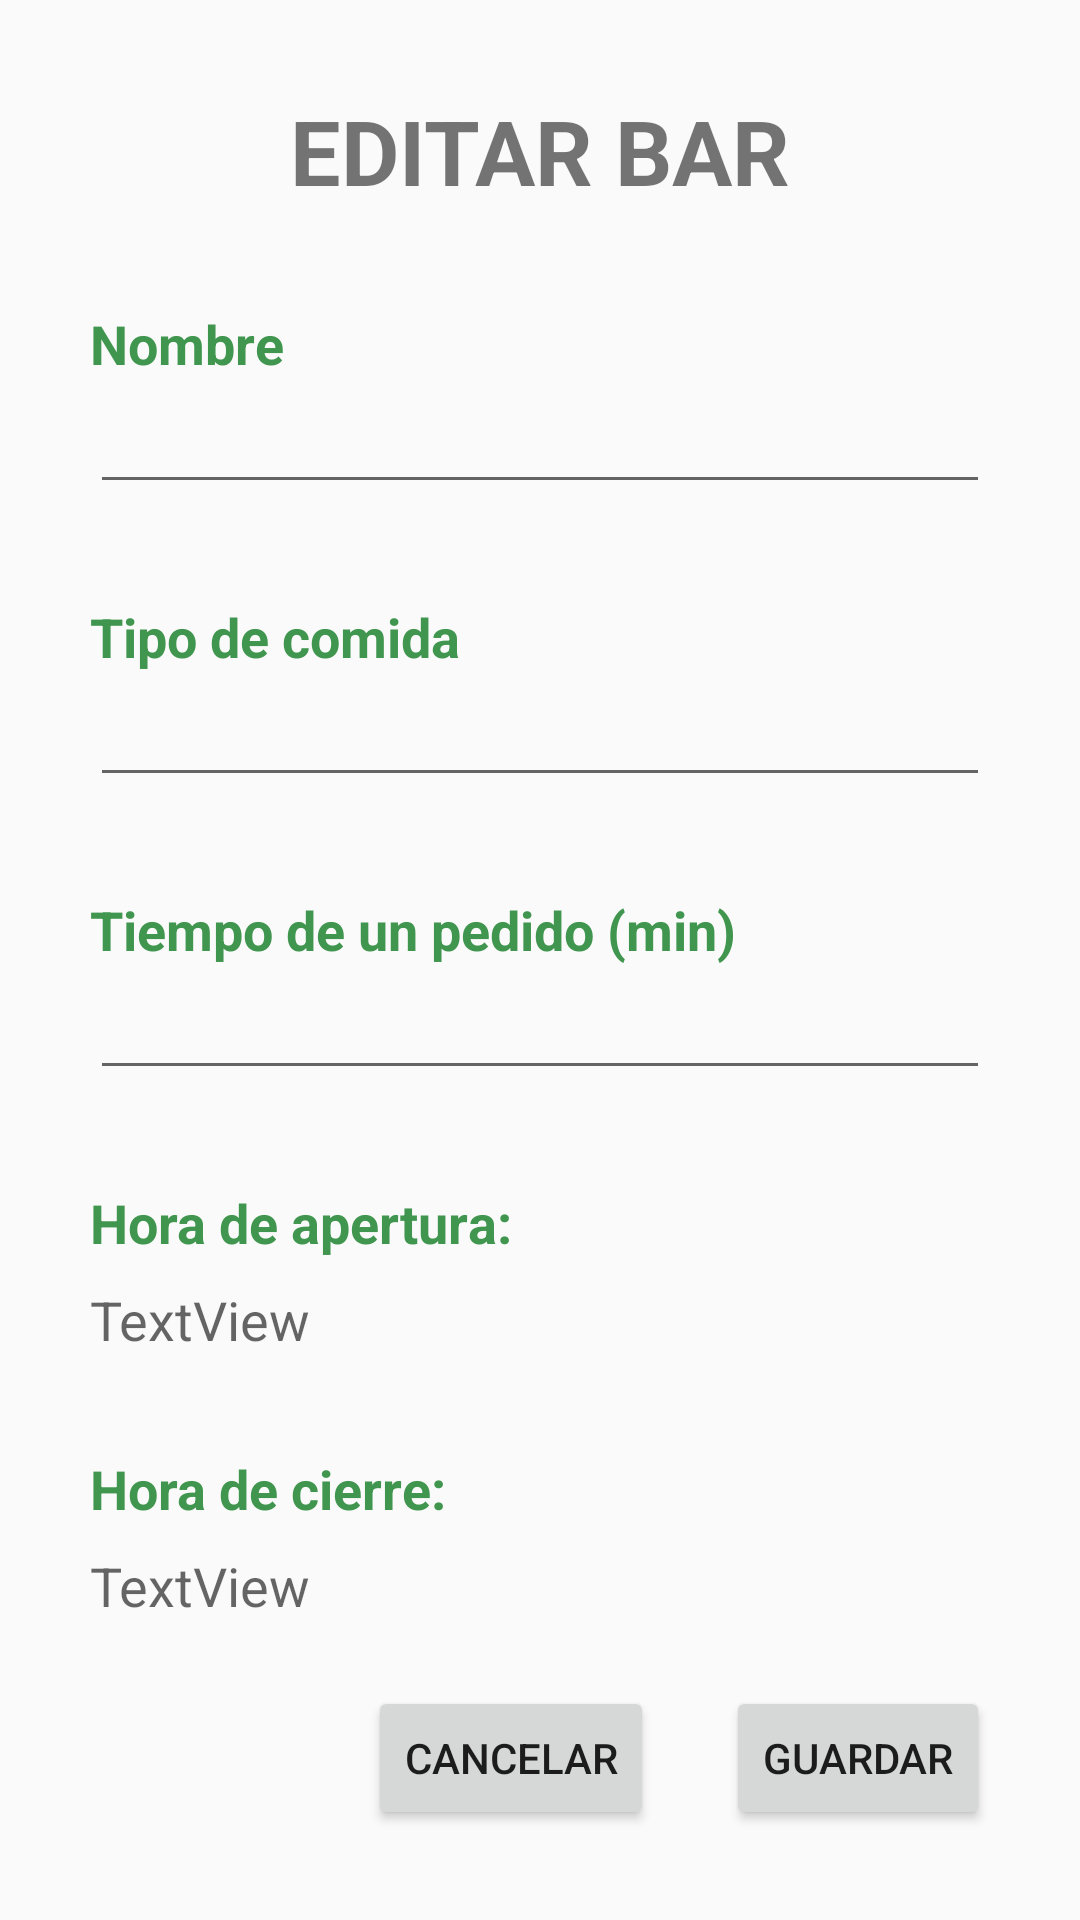

Layout XML and referenced resources for this Android screen:
<!-- AndroidManifest.xml: application theme AppTheme -->
<!-- res/layout/activity_editar_bar.xml -->
<?xml version="1.0" encoding="utf-8"?>
<androidx.constraintlayout.widget.ConstraintLayout xmlns:android="http://schemas.android.com/apk/res/android"
    xmlns:app="http://schemas.android.com/apk/res-auto"
    xmlns:tools="http://schemas.android.com/tools"
    android:layout_width="match_parent"
    android:layout_height="match_parent"
    android:padding="30dp"
    tools:context=".ui.gestion.EditarBarActivity">

    <TextView
        android:id="@+id/textView8"
        android:layout_width="wrap_content"
        android:layout_height="wrap_content"
        android:text="EDITAR BAR"
        android:textSize="30sp"
        android:textStyle="bold"
        app:layout_constraintEnd_toEndOf="parent"
        app:layout_constraintStart_toStartOf="parent"
        app:layout_constraintTop_toTopOf="parent" />

    <TextView
        android:id="@+id/textView"
        android:layout_width="wrap_content"
        android:layout_height="wrap_content"
        android:layout_marginTop="32dp"
        android:text="Nombre"
        android:textAppearance="@style/Base.TextAppearance.AppCompat.Medium"
        android:textColor="@color/colorPrimary"
        android:textStyle="bold"
        app:layout_constraintStart_toStartOf="parent"
        app:layout_constraintTop_toBottomOf="@+id/textView8" />

    <EditText
        android:id="@+id/editTextNombre"
        android:layout_width="0dp"
        android:layout_height="wrap_content"
        android:ems="10"
        android:inputType="textPersonName"
        app:layout_constraintEnd_toEndOf="parent"
        app:layout_constraintStart_toStartOf="@+id/textView"
        app:layout_constraintTop_toBottomOf="@+id/textView" />

    <TextView
        android:id="@+id/textView2"
        android:layout_width="wrap_content"
        android:layout_height="wrap_content"
        android:layout_marginTop="32dp"
        android:textAppearance="@style/Base.TextAppearance.AppCompat.Medium"
        android:text="Tipo de comida"
        android:textColor="@color/colorPrimary"
        android:textStyle="bold"
        app:layout_constraintStart_toStartOf="parent"
        app:layout_constraintTop_toBottomOf="@+id/editTextNombre" />

    <EditText
        android:id="@+id/editTextTipoComida"
        android:layout_width="0dp"
        android:layout_height="wrap_content"
        android:ems="10"
        android:inputType="textPersonName"
        app:layout_constraintEnd_toEndOf="parent"
        app:layout_constraintStart_toStartOf="@+id/textView2"
        app:layout_constraintTop_toBottomOf="@+id/textView2" />

    <TextView
        android:id="@+id/textView3"
        android:layout_width="wrap_content"
        android:layout_height="wrap_content"
        android:layout_marginTop="32dp"
        android:textAppearance="@style/Base.TextAppearance.AppCompat.Medium"
        android:text="Tiempo de un pedido (min)"
        android:textColor="@color/colorPrimary"
        android:textStyle="bold"
        app:layout_constraintStart_toStartOf="parent"
        app:layout_constraintTop_toBottomOf="@+id/editTextTipoComida" />

    <EditText
        android:id="@+id/editTextTiempoPedido"
        android:layout_width="0dp"
        android:layout_height="wrap_content"
        android:ems="10"
        android:inputType="number"
        app:layout_constraintEnd_toEndOf="parent"
        app:layout_constraintStart_toStartOf="@+id/textView3"
        app:layout_constraintTop_toBottomOf="@+id/textView3" />

    <TextView
        android:id="@+id/textView4"
        android:layout_width="wrap_content"
        android:layout_height="wrap_content"
        android:layout_marginTop="32dp"
        android:text="Hora de apertura:"
        android:textAppearance="@style/Base.TextAppearance.AppCompat.Medium"
        android:textColor="@color/colorPrimary"
        android:textStyle="bold"
        app:layout_constraintStart_toStartOf="parent"
        app:layout_constraintTop_toBottomOf="@+id/editTextTiempoPedido" />

    <TextView
        android:id="@+id/textViewHoraApertura"
        android:layout_width="wrap_content"
        android:layout_height="wrap_content"
        android:layout_marginTop="8dp"
        android:textAppearance="@style/Base.TextAppearance.AppCompat.Medium"
        android:text="TextView"
        app:layout_constraintStart_toStartOf="@+id/textView4"
        app:layout_constraintTop_toBottomOf="@+id/textView4" />

    <TextView
        android:id="@+id/textView5"
        android:layout_width="wrap_content"
        android:layout_height="wrap_content"
        android:layout_marginTop="32dp"
        android:text="Hora de cierre:"
        android:textAppearance="@style/Base.TextAppearance.AppCompat.Medium"
        android:textColor="@color/colorPrimary"
        android:textStyle="bold"
        app:layout_constraintStart_toStartOf="parent"
        app:layout_constraintTop_toBottomOf="@+id/textViewHoraApertura" />

    <TextView
        android:id="@+id/textViewHoraCierre"
        android:layout_width="wrap_content"
        android:layout_height="wrap_content"
        android:textAppearance="@style/Base.TextAppearance.AppCompat.Medium"
        android:layout_marginTop="8dp"
        android:text="TextView"
        app:layout_constraintStart_toStartOf="@+id/textView5"
        app:layout_constraintTop_toBottomOf="@+id/textView5" />

    <Button
        android:id="@+id/buttonCancel"
        android:layout_width="wrap_content"
        android:layout_height="wrap_content"
        android:layout_marginEnd="24dp"
        android:text="CANCELAR"
        app:layout_constraintBottom_toBottomOf="parent"
        app:layout_constraintEnd_toStartOf="@+id/buttonSave" />

    <Button
        android:id="@+id/buttonSave"
        android:layout_width="wrap_content"
        android:layout_height="wrap_content"
        android:text="GUARDAR"
        app:layout_constraintBottom_toBottomOf="parent"
        app:layout_constraintEnd_toEndOf="parent" />

</androidx.constraintlayout.widget.ConstraintLayout>
<!-- resources referenced by this layout -->
<resources>
  <color name="colorPrimary">#41964f</color>
  <style name="AppTheme" parent="Theme.AppCompat.Light.DarkActionBar">
          
          <item name="colorPrimary">@color/colorPrimary</item>
          <item name="colorPrimaryDark">@color/colorPrimaryDark</item>
          <item name="colorAccent">@color/colorAccent</item>
      </style>
  <color name="colorPrimaryDark">#006724</color>
  <color name="colorAccent">#73c77c</color>
</resources>
